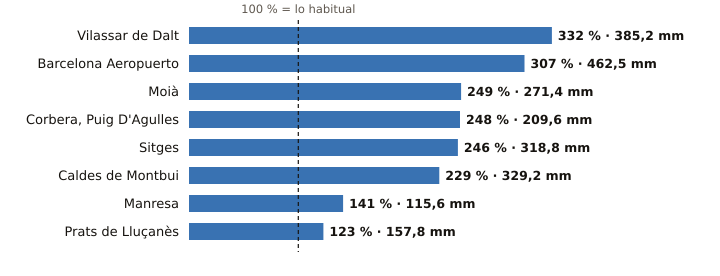

Source data for this figure (header and first rows):
estacion, provincia, indicativo, mm_otono, referencia_mm, pct, periodo_referencia, hasta, hora
Vilassar de Dalt, Barcelona, 0244X, 385.2, 115.9, 332, 2009-2025, 2026-10-24, 15
Barcelona Aeropuerto, Barcelona, 0076, 462.5, 150.7, 307, 1991-2020, 2026-10-24, 15
Moià, Barcelona, 0120X, 271.4, 108.9, 249, 2009-2025, 2026-10-24, 15
Corbera, Puig D'Agulles, Barcelona, 0194D, 209.6, 84.6, 248, 2010-2025, 2026-10-24, 15
Sitges, Barcelona, 0073X, 318.8, 129.6, 246, 2009-2025, 2026-10-24, 15
Caldes de Montbui, Barcelona, 0222X, 329.2, 143.5, 229, 2004-2025, 2026-10-24, 14
Manresa, Barcelona, 0149X, 115.6, 81.7, 141, 2005-2025, 2026-10-24, 15
Prats de Lluçanès, Barcelona, 0114X, 157.8, 128.2, 123, 2008-2025, 2026-10-24, 15
